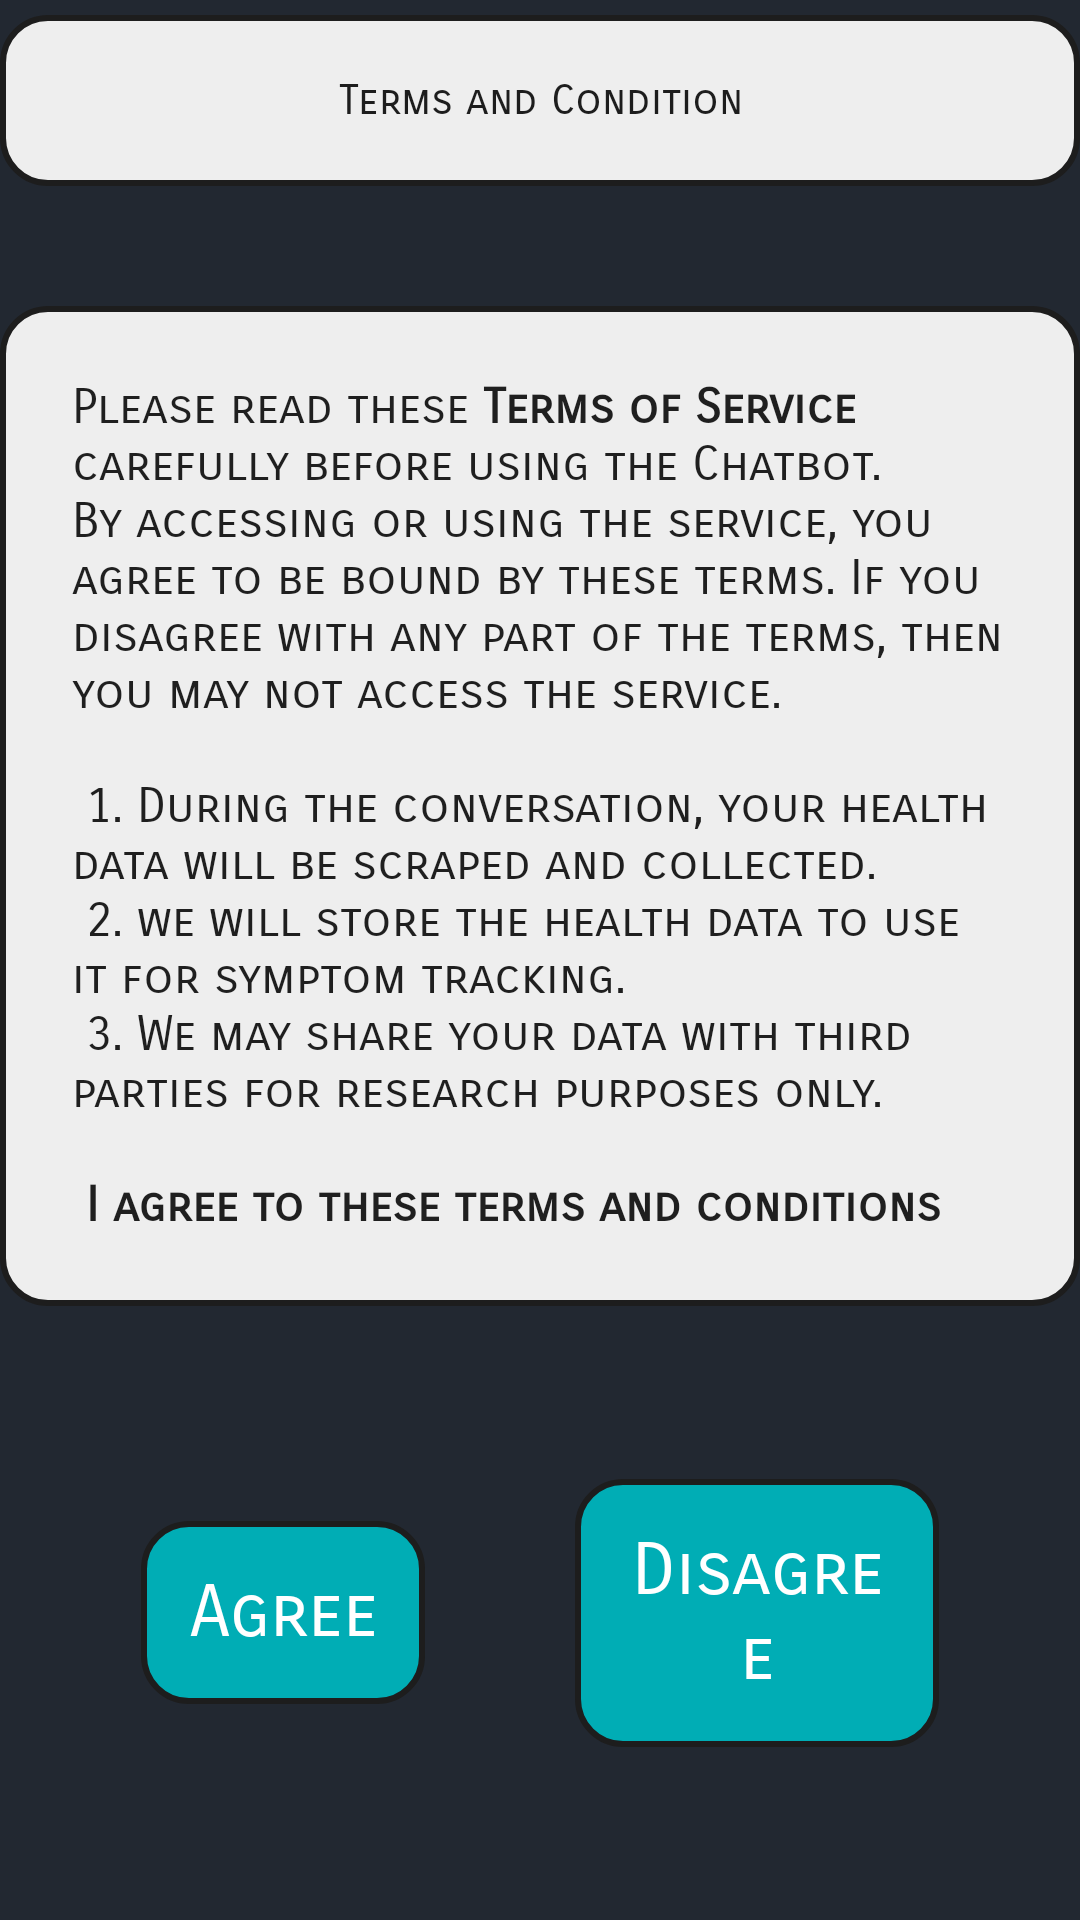

Produce the Android XML layout that renders to this screen, including the resource entries it uses.
<!-- AndroidManifest.xml: application theme AppTheme -->
<!-- res/layout/activity_terms_of_service.xml -->
<?xml version="1.0" encoding="utf-8"?>
<LinearLayout xmlns:android="http://schemas.android.com/apk/res/android"
    xmlns:app="http://schemas.android.com/apk/res-auto"
    xmlns:tools="http://schemas.android.com/tools"
    android:layout_width="match_parent"
    android:orientation="vertical"
    android:weightSum="2"
    android:layout_height="match_parent"
    android:background="#222831">



        <LinearLayout
            android:id="@+id/linearLayout8"
            android:layout_width="match_parent"
            android:layout_height="wrap_content"
            android:layout_weight="1"
            android:orientation="vertical">

            <TextView
                android:id="@+id/detailed_title"
                android:layout_width="match_parent"
                android:layout_height="wrap_content"
                android:layout_marginTop="5dp"
                android:background="@drawable/full_guideview_heading_content"
                android:fontFamily="sans-serif-smallcaps"
                android:gravity="center"
                android:paddingVertical="20dp"

                android:text="Terms and Condition"
                android:textColor="@color/app_black"
                android:textSize="@dimen/about_title"
                app:layout_constraintBottom_toTopOf="@id/detailed_text"
                app:layout_constraintEnd_toEndOf="parent"
                app:layout_constraintStart_toStartOf="parent"
                app:layout_constraintTop_toTopOf="parent" />






            <TextView
                android:id="@+id/textView1"
                android:layout_width="match_parent"
                android:layout_height="wrap_content"
                android:layout_alignParentTop="true"
                android:layout_marginTop="40dp"
                android:background="@drawable/full_guideview_heading_content"
                android:fontFamily="sans-serif-smallcaps"
                android:padding="24dp"
                android:text="@string/term_and_cond"

                android:textAppearance="?android:attr/textAppearanceLarge"
                android:textSize="16dp" />
        </LinearLayout>

        <LinearLayout
            android:layout_width="match_parent"
            android:layout_height="wrap_content"

            android:layout_gravity="center_vertical"
            android:gravity="center"
            android:orientation="horizontal">



        <TextView
                android:id="@+id/agree"
                android:layout_width="wrap_content"
                android:layout_height="wrap_content"

                android:layout_marginStart="47dp"
                android:layout_marginEnd="50dp"
                android:layout_alignBottom="@id/textView1"
                android:fontFamily="sans-serif-smallcaps"
                android:layout_toStartOf="@+id/disagree"
                android:background="@drawable/full_guidline_lastrow"
                android:clickable="true"
                android:gravity="center"
                android:padding="16dp"
                android:text="Agree"
                android:textColor="@color/app_white"

                android:textSize="24sp" />

            <TextView
                android:id="@+id/disagree"
                android:layout_width="wrap_content"
                android:layout_height="wrap_content"
                android:layout_alignParentEnd="true"
                android:layout_alignParentBottom="true"
                android:layout_marginEnd="47dp"
                android:layout_alignBottom="@id/textView1"
                android:fontFamily="sans-serif-smallcaps"
                android:background="@drawable/full_guidline_lastrow"
                android:clickable="true"
                android:gravity="center"
                android:padding="16dp"
                android:text="Disagree"
                android:textColor="@color/app_white"
                android:textSize="24sp" />


        </LinearLayout>



</LinearLayout>
<!-- resources referenced by this layout -->
<resources>
  <color name="app_black">#1D1D1D</color>
  <color name="app_white">#FFFFFF</color>
  <!-- drawable full_guideview_heading_content (drawable) -->
  <?xml version="1.0" encoding="utf-8"?>
  <shape android:shape="rectangle" xmlns:android="http://schemas.android.com/apk/res/android">
  
      <corners android:radius="15dp"></corners>
      <solid android:color="@color/differentWhite"></solid>
      <stroke android:color="@color/app_black" android:width="2dp"/>
  
  </shape>
  <!-- drawable full_guidline_lastrow (drawable) -->
  <?xml version="1.0" encoding="utf-8"?>
  <shape android:shape="rectangle" xmlns:android="http://schemas.android.com/apk/res/android">
  
      <corners android:radius="15dp"></corners>
      <solid android:color="#00adb5"></solid>
      <stroke android:color="@color/app_black" android:width="2dp"/>
  
  </shape>
  <string name="term_and_cond" translatable="false">Please read these <b>Terms of Service</b>
          carefully before using the Chatbot. By accessing or using the service, you agree to be bound by these terms.
          If you disagree with any part of the terms, then you may not access the service.\n\n
          <br>1. During the conversation, your health data will be scraped and collected.\n</br>
          <br>2. we will store the health data to use it for symptom tracking.\n</br>
          <br>3. We may share your data with third parties for research purposes only.</br>\n\n
          <br><b>I agree to these terms and conditions</b></br>
  
  </string>
  <style name="AppTheme" parent="Theme.MaterialComponents.Light">
          
          <item name="colorPrimary">@color/app_white</item>
          
          <item name="colorPrimaryDark">@color/colorPrimaryDark</item>
          
          <item name="colorAccent">#1da1f2</item>
  
          <item name="android:background">@color/transparent</item>
  
          
          
  
      </style>
  <color name="differentWhite">#EEEEEE</color>
  <color name="colorPrimaryDark">#00574B</color>
  <color name="transparent">#00FFFFFF</color>
</resources>
